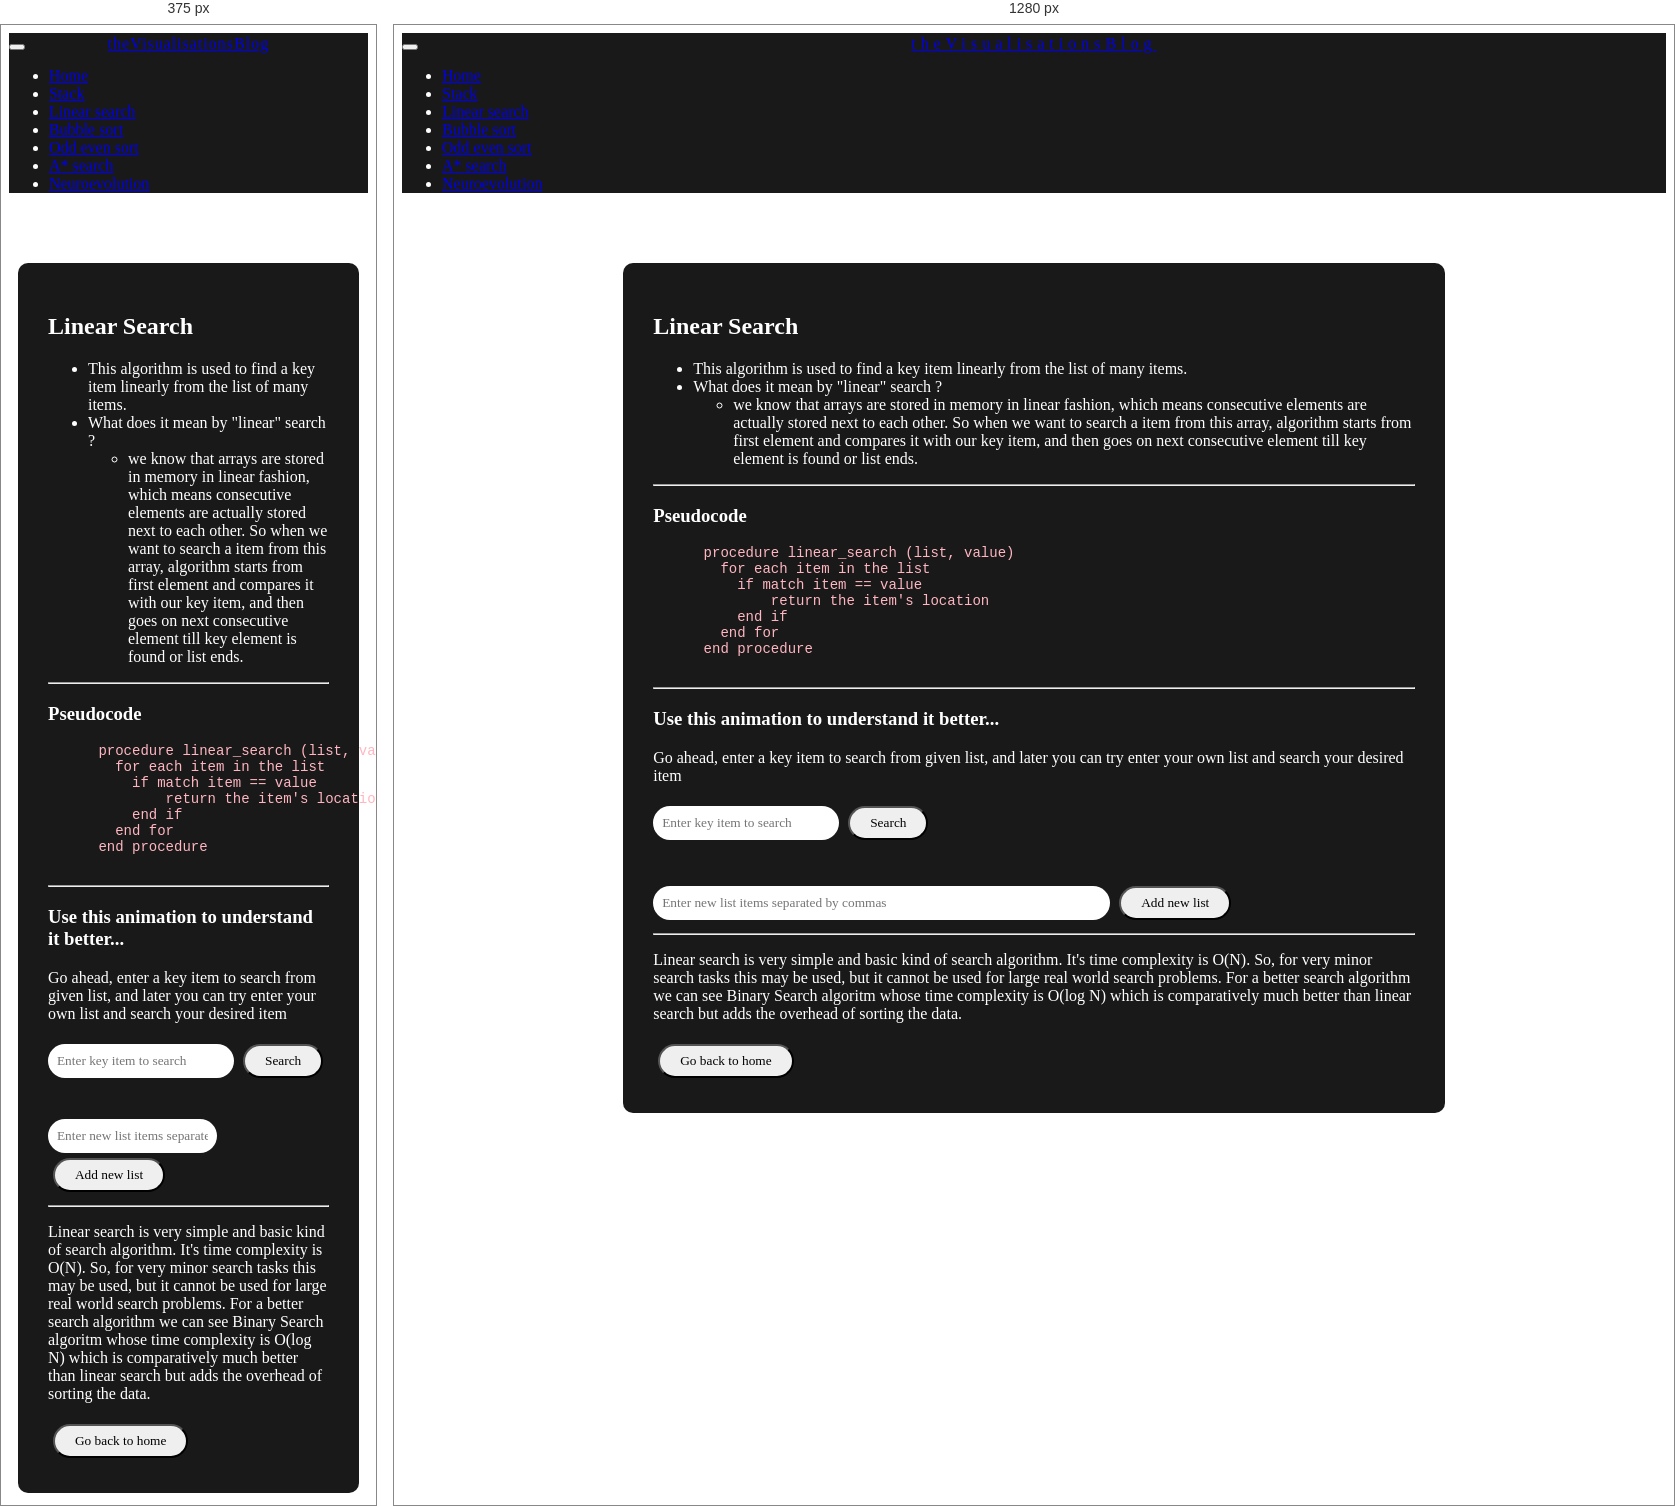
Rendered at 375 px and 1280 px, left to right.

<!-- file: linsearch.html -->
<!DOCTYPE html>
<html lang="en">
<head>
    <meta charset="UTF-8">
    <meta name="viewport" content="width=device-width, initial-scale=1.0">
    <meta http-equiv="X-UA-Compatible" content="ie=edge">
    <title>Linear Search</title>
    <script src="lib/js/jquery-3.3.1.min.js"></script>
    <script src="lib/js/popper.min.js"></script>
    <script src="lib/js/bootstrap.min.js"></script>
    <script src="lib/js/p5.min.js"></script>
    <script src="lib/js/p5.dom.min.js"></script>
    <link rel="stylesheet" href="lib/css/bootstrap.min.css">

    <script src="scripts/linsearch.js" type="text/javascript"></script>
    <link rel="stylesheet" type="text/css" href="styles/customStyle.css">
</head>

<style type="text/css">
  
</style>
<body>

  <!-- <nav class="navbar navbar-expand-lg navbar-dark fixed-top bg-dark">
    <a class="navbar-brand" href="#"><span class="web-title">theVisualisationsBlog</span></a>
  </nav> -->

  <nav class="navbar navbar-dark bg-dark">
    <a class="navbar-brand" href="index.html"><span class="web-title">theVisualisationsBlog</span></a>

    <button class="navbar-toggler" type="button" data-toggle="collapse" data-target="#navbarTogglerDemo02" aria-controls="navbarTogglerDemo02" aria-expanded="false" aria-label="Toggle navigation">
      <span class="navbar-toggler-icon"></span>
    </button>

    <div class="collapse navbar-collapse" id="navbarTogglerDemo02">
      <ul class="navbar-nav mr-auto mt-2 mt-lg-0">
        <li class="nav-item">
          <a class="nav-link" href="index.html">Home</span></a>
        </li>
        <li class="nav-item">
          <a class="nav-link" href="stack.html">Stack</a>
        </li>
        <li class="nav-item">
          <a class="nav-link" href="linsearch.html">Linear search</a>
        </li>
        <li class="nav-item">
          <a class="nav-link" href="bubblesort.html">Bubble sort</a>
        </li>
        <li class="nav-item">
          <a class="nav-link" href="oddeven.html">Odd even sort</a>
        </li>
        <li class="nav-item">
          <a class="nav-link" href="astar.html">A* search</a>
        </li>
        <li class="nav-item">
          <a class="nav-link" href="neuroevolve.html">Neuroevolution</a>
        </li>
      </ul>
    </div>
  </nav>

  <div class="container">
    <h2>Linear Search</h2>
    <ul>
      <li>This algorithm is used to find a key item linearly from the list of many items.</li>
      <li>What does it mean by "linear" search ?
        <ul>
          <li>we know that arrays are stored in memory in linear fashion, which means consecutive elements are actually stored next to each other. So when we want to search a item from this array, algorithm starts from first element and compares it with our key item, and then goes on next consecutive element till key element is found or list ends.</li>
        </ul>
      </li>
    </ul>

    <hr>

    <h3>Pseudocode</h3>
    <!-- Pseudocode from https://www.tutorialspoint.com/data_structures_algorithms/linear_search_algorithm.htm -->
    <code>
      <pre class="code-block">
      procedure linear_search (list, value)
        for each item in the list
          if match item == value
              return the item's location
          end if
        end for
      end procedure
      </pre>
    </code>

    <hr>
    <h3>Use this animation to understand it better...</h3>
    <p>Go ahead, enter a key item to search from given list, and later you can try enter your own list and search your desired item</p>

    <input class="input-box" type="text" id="searchbox" placeholder="Enter key item to search">
    <button class="btn btn-info" id="searchbutton" onclick="searchNow()">Search</button>
    <br><br>
    <div id="sketchbox"></div>
    <br>
    <input class="input-box" style="width:60%" type="text" id="newlist" placeholder="Enter new list items separated by commas">
    <button class="btn btn-info" onclick="addNewList()">Add new list</button>
    <hr>
    <p>
      Linear search is very simple and basic kind of search algorithm. It's time complexity is O(N). So, for very minor search tasks this may be used, but it cannot be used for large real world search problems. For a better search algorithm we can see Binary Search algoritm whose time complexity is O(log N) which is comparatively much better than linear search but adds the overhead of sorting the data.
    </p>
    <a href="index.html"><button class="btn btn-info">Go back to home</button></a>
  </div>
</body>
</html>

/* @media block from customStyle.css */
@media only screen and (max-width: 600px) {

  .web-title {
    letter-spacing: 1px;
  }

  .container {
    width: 95%;
  }
}